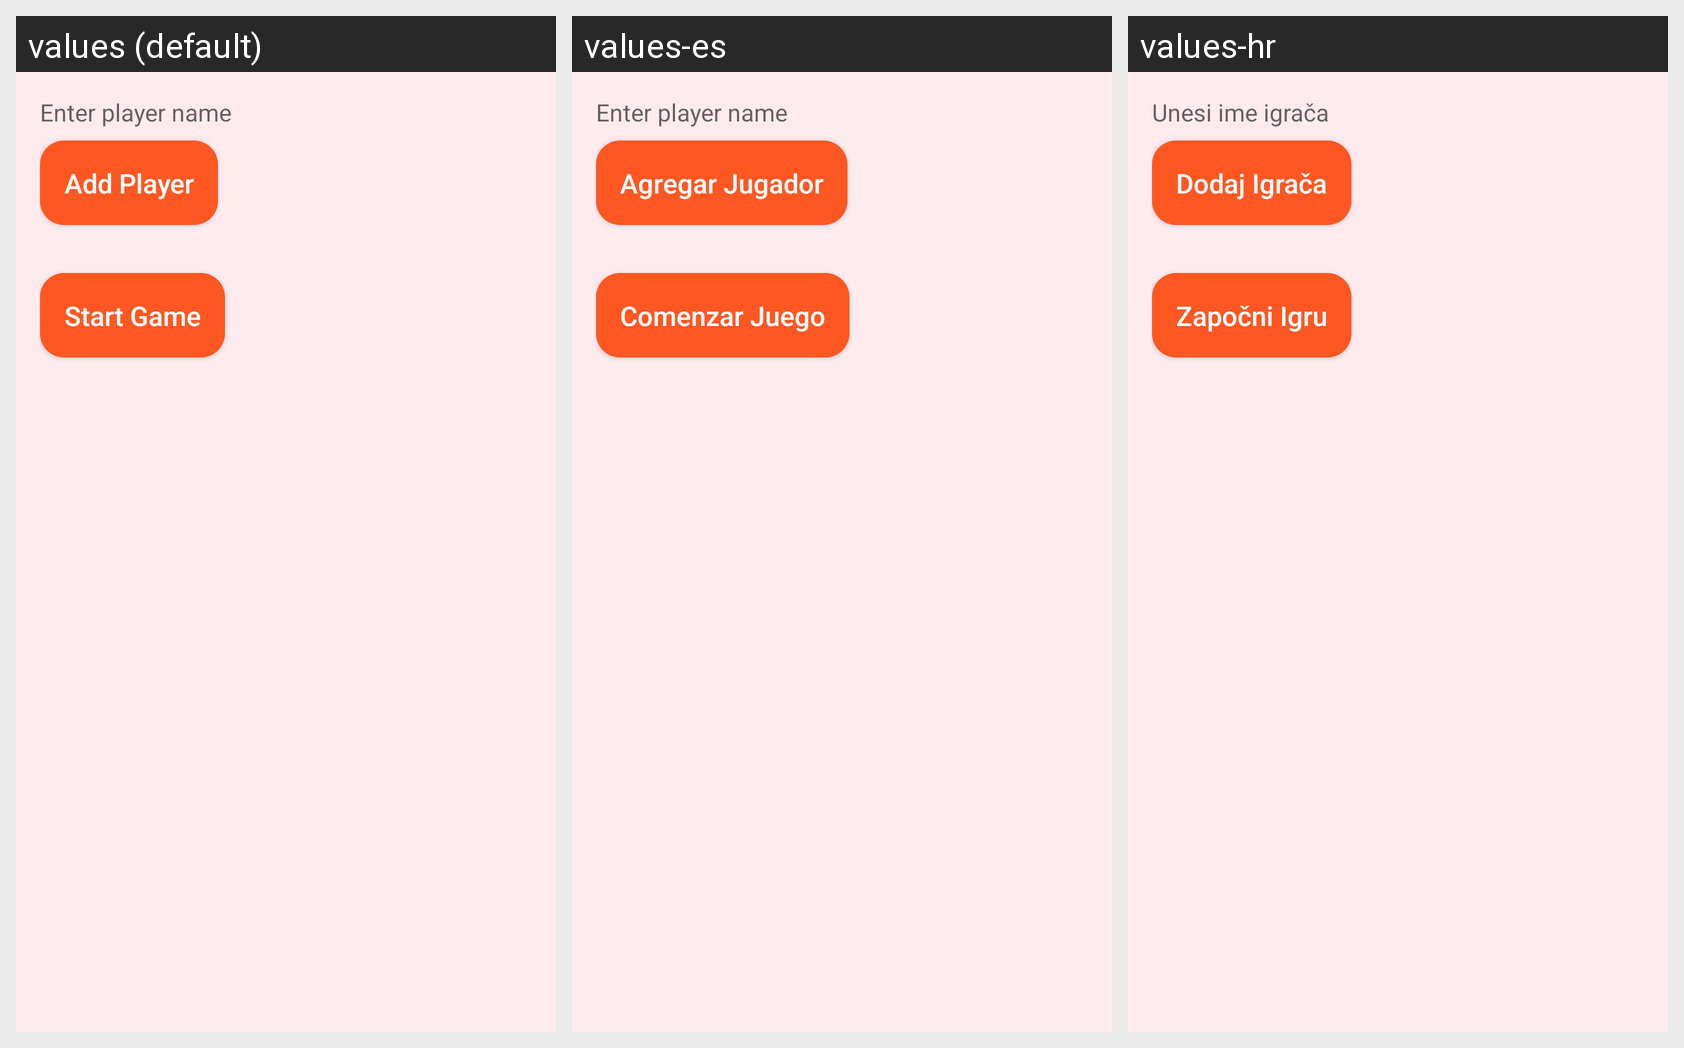

The same Android screen rendered under several of its app's locales, left to right. List the strings drawn on it with the default value and each locale's translation.
Android screen res/layout/fragment_player_input.xml rendered under 3 locales, left to right: values (default), values-es, values-hr. Device: Nexus 5 (rendered at 1080×1920; each locale shown at half size, 540×960, under a caption strip naming it); theme Theme.DrinkingTruthOrDare.
Strings drawn on this screen, with the default value and each locale's value (text and hints the layout hard-codes appear in the picture but are not listed):

add_player_hint
  values: Enter player name
  values-es: Enter player name
  values-hr: Unesi ime igrača

add_player
  values: Add Player
  values-es: Agregar Jugador
  values-hr: Dodaj Igrača

start_game
  values: Start Game
  values-es: Comenzar Juego
  values-hr: Započni Igru
